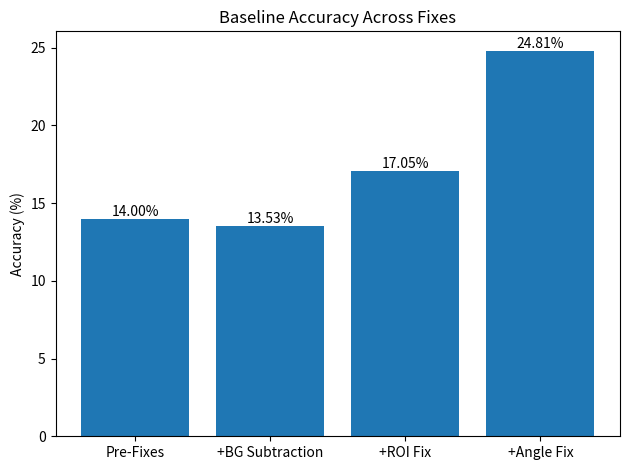

This figure's Python source:
#imports
import matplotlib.pyplot as plt

#the accuracy progression across each fix, in order
labels = ["Pre-Fixes", "+BG Subtraction", "+ROI Fix", "+Angle Fix"]
values = [14.0, 13.53, 17.05, 24.81]

fig, ax = plt.subplots()

#pure matplotlib defaults -- no custom colors, no custom fonts, no custom styling
bars = ax.bar(labels, values)

#value labels directly above each bar
for bar, val in zip(bars, values):
    ax.text(
        bar.get_x() + bar.get_width() / 2, bar.get_height(),
        f"{val:.2f}%", ha="center", va="bottom"
    )

ax.set_ylabel("Accuracy (%)")
ax.set_title("Baseline Accuracy Across Fixes")

plt.tight_layout()
plt.savefig("baseline_accuracy_progression.png", dpi=200)
plt.close(fig)
print("Saved: baseline_accuracy_progression.png")
